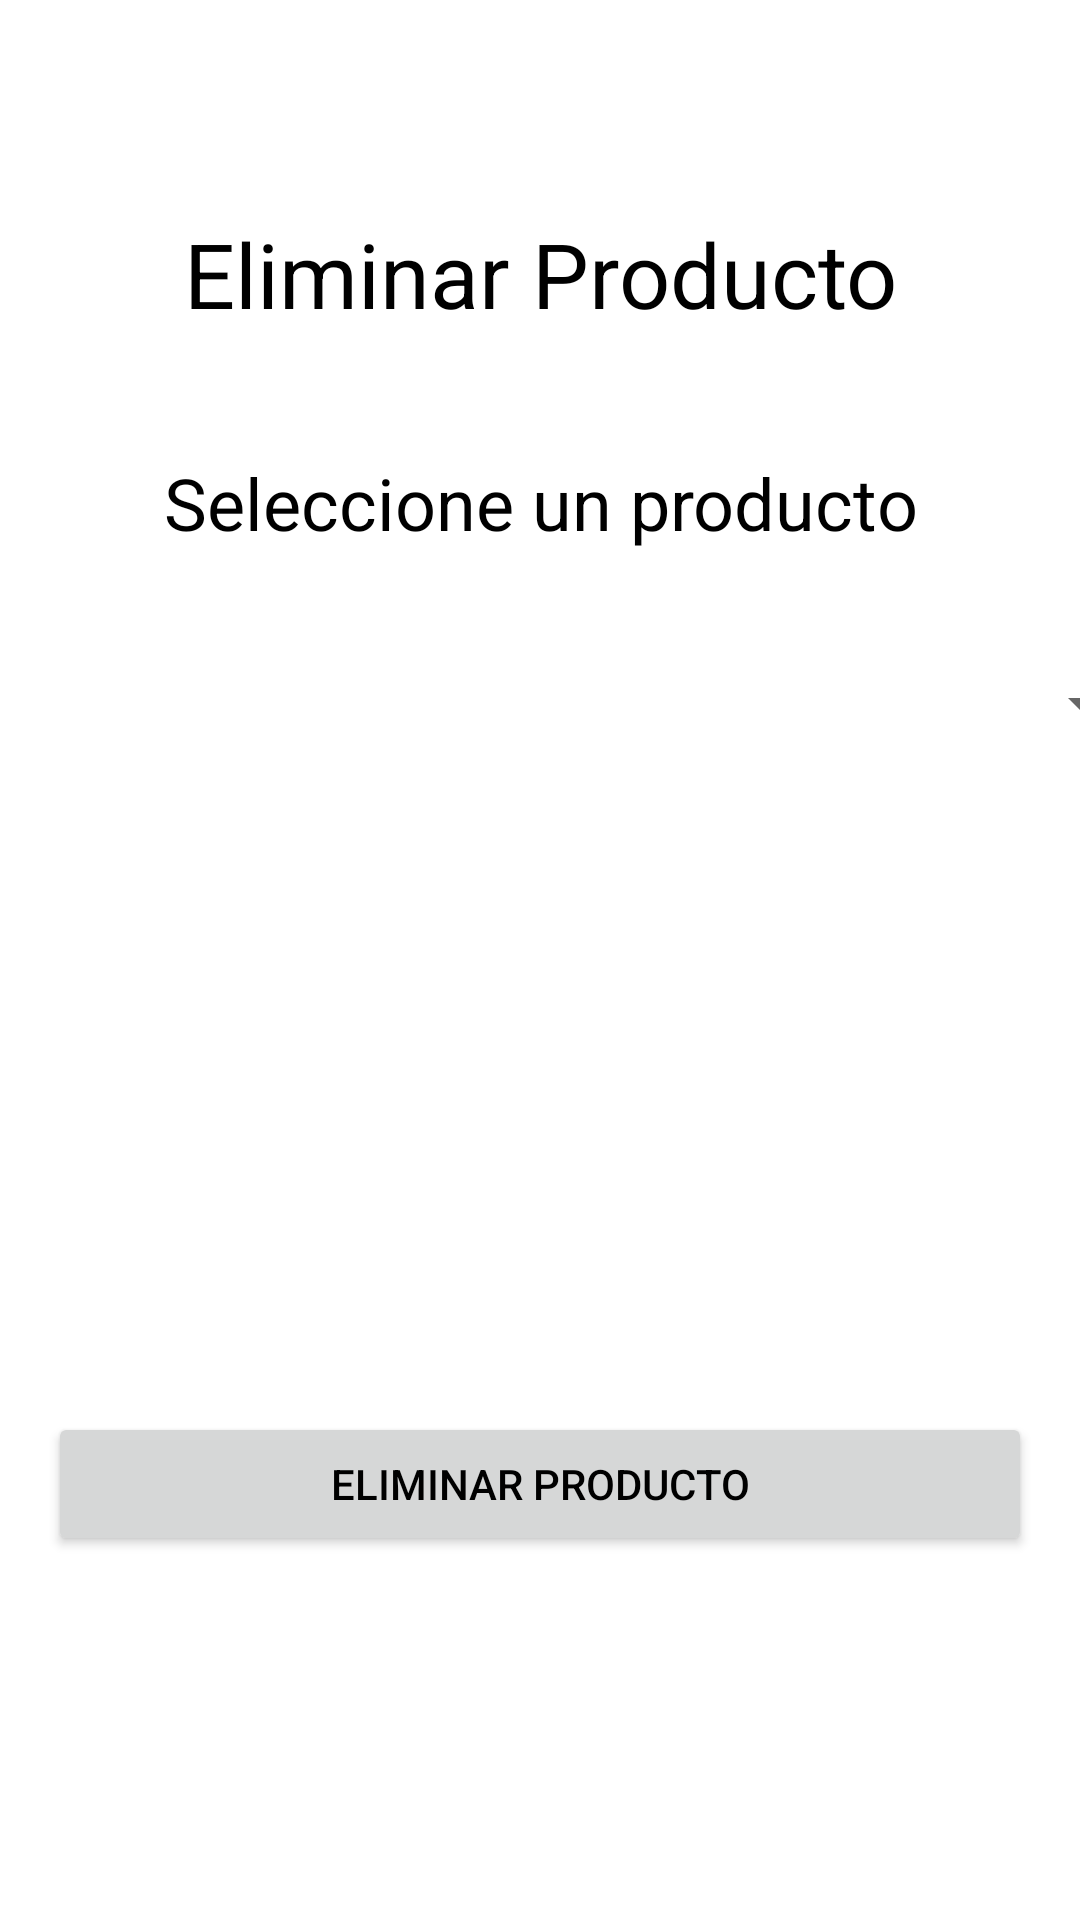

The Android layout XML behind this screen, and the referenced resources:
<!-- AndroidManifest.xml: application theme Theme.LaCasaNostraAPK -->
<!-- res/layout/fragment_eliminar_productos.xml -->
<?xml version="1.0" encoding="utf-8"?>
<androidx.constraintlayout.widget.ConstraintLayout xmlns:android="http://schemas.android.com/apk/res/android"
    xmlns:app="http://schemas.android.com/apk/res-auto"
    xmlns:tools="http://schemas.android.com/tools"
    android:layout_width="match_parent"
    android:layout_height="match_parent">

    <TextView
        android:id="@+id/textView"
        android:layout_width="match_parent"
        android:layout_height="wrap_content"
        android:layout_marginTop="71dp"
        android:text="@string/eliminar_producto"
        android:textAlignment="center"
        android:textSize="30sp"
        app:layout_constraintEnd_toEndOf="parent"
        app:layout_constraintStart_toStartOf="parent"
        app:layout_constraintTop_toTopOf="parent" />

    <TextView
        android:id="@+id/textView2"
        android:layout_width="match_parent"
        android:layout_height="wrap_content"
        android:layout_marginTop="40dp"
        android:text="@string/seleccione_un_producto"
        android:textAlignment="center"
        android:textSize="24sp"
        app:layout_constraintEnd_toEndOf="parent"
        app:layout_constraintStart_toStartOf="parent"
        app:layout_constraintTop_toBottomOf="@+id/textView" />

    <Spinner
        android:id="@+id/spinnerEliminar"
        android:layout_width="409dp"
        android:layout_height="wrap_content"
        android:layout_marginStart="8dp"
        android:layout_marginTop="39dp"
        android:layout_marginEnd="8dp"
        app:layout_constraintEnd_toEndOf="parent"
        app:layout_constraintStart_toStartOf="parent"
        app:layout_constraintTop_toBottomOf="@+id/textView2" />

    <Button
        android:id="@+id/btELimnar"
        android:layout_width="match_parent"
        android:layout_height="wrap_content"
        android:layout_marginStart="16dp"
        android:layout_marginTop="32dp"
        android:layout_marginEnd="16dp"
        android:text="@string/eliminar_producto"
        app:layout_constraintEnd_toEndOf="parent"
        app:layout_constraintStart_toStartOf="parent"
        app:layout_constraintTop_toBottomOf="@+id/imEliminarProducto" />

    <ImageView
        android:id="@+id/imEliminarProducto"
        android:layout_width="180dp"
        android:layout_height="180dp"
        android:layout_marginTop="12dp"
        app:layout_constraintEnd_toEndOf="parent"
        app:layout_constraintStart_toStartOf="parent"
        app:layout_constraintTop_toBottomOf="@+id/spinnerEliminar"
        tools:srcCompat="@tools:sample/avatars" />
</androidx.constraintlayout.widget.ConstraintLayout>
<!-- resources referenced by this layout -->
<resources>
  <string name="eliminar_producto">Eliminar Producto</string>
  <string name="seleccione_un_producto">Seleccione un producto</string>
  <style name="Theme.LaCasaNostraAPK" parent="Theme.MaterialComponents.DayNight.NoActionBar">
          
          <item name="colorPrimary">@color/botones</item>
          <item name="colorPrimaryVariant">@color/purple_700</item>
          <item name="colorOnPrimary">@color/white</item>
          
          <item name="colorSecondary">@color/teal_200</item>
          <item name="colorSecondaryVariant">@color/teal_700</item>
          <item name="colorOnSecondary">@color/black</item>
          
          <item name="android:statusBarColor">?attr/colorPrimaryVariant</item>
          
          <item name="android:textColor">@color/black</item>
          <item name="editTextColor">@color/black</item>
      </style>
  <color name="botones">#2196F3</color>
  <color name="purple_700">#FF3700B3</color>
  <color name="white">#FFFFFFFF</color>
  <color name="teal_200">#FF03DAC5</color>
  <color name="teal_700">#FF018786</color>
  <color name="black">#FF000000</color>
</resources>
